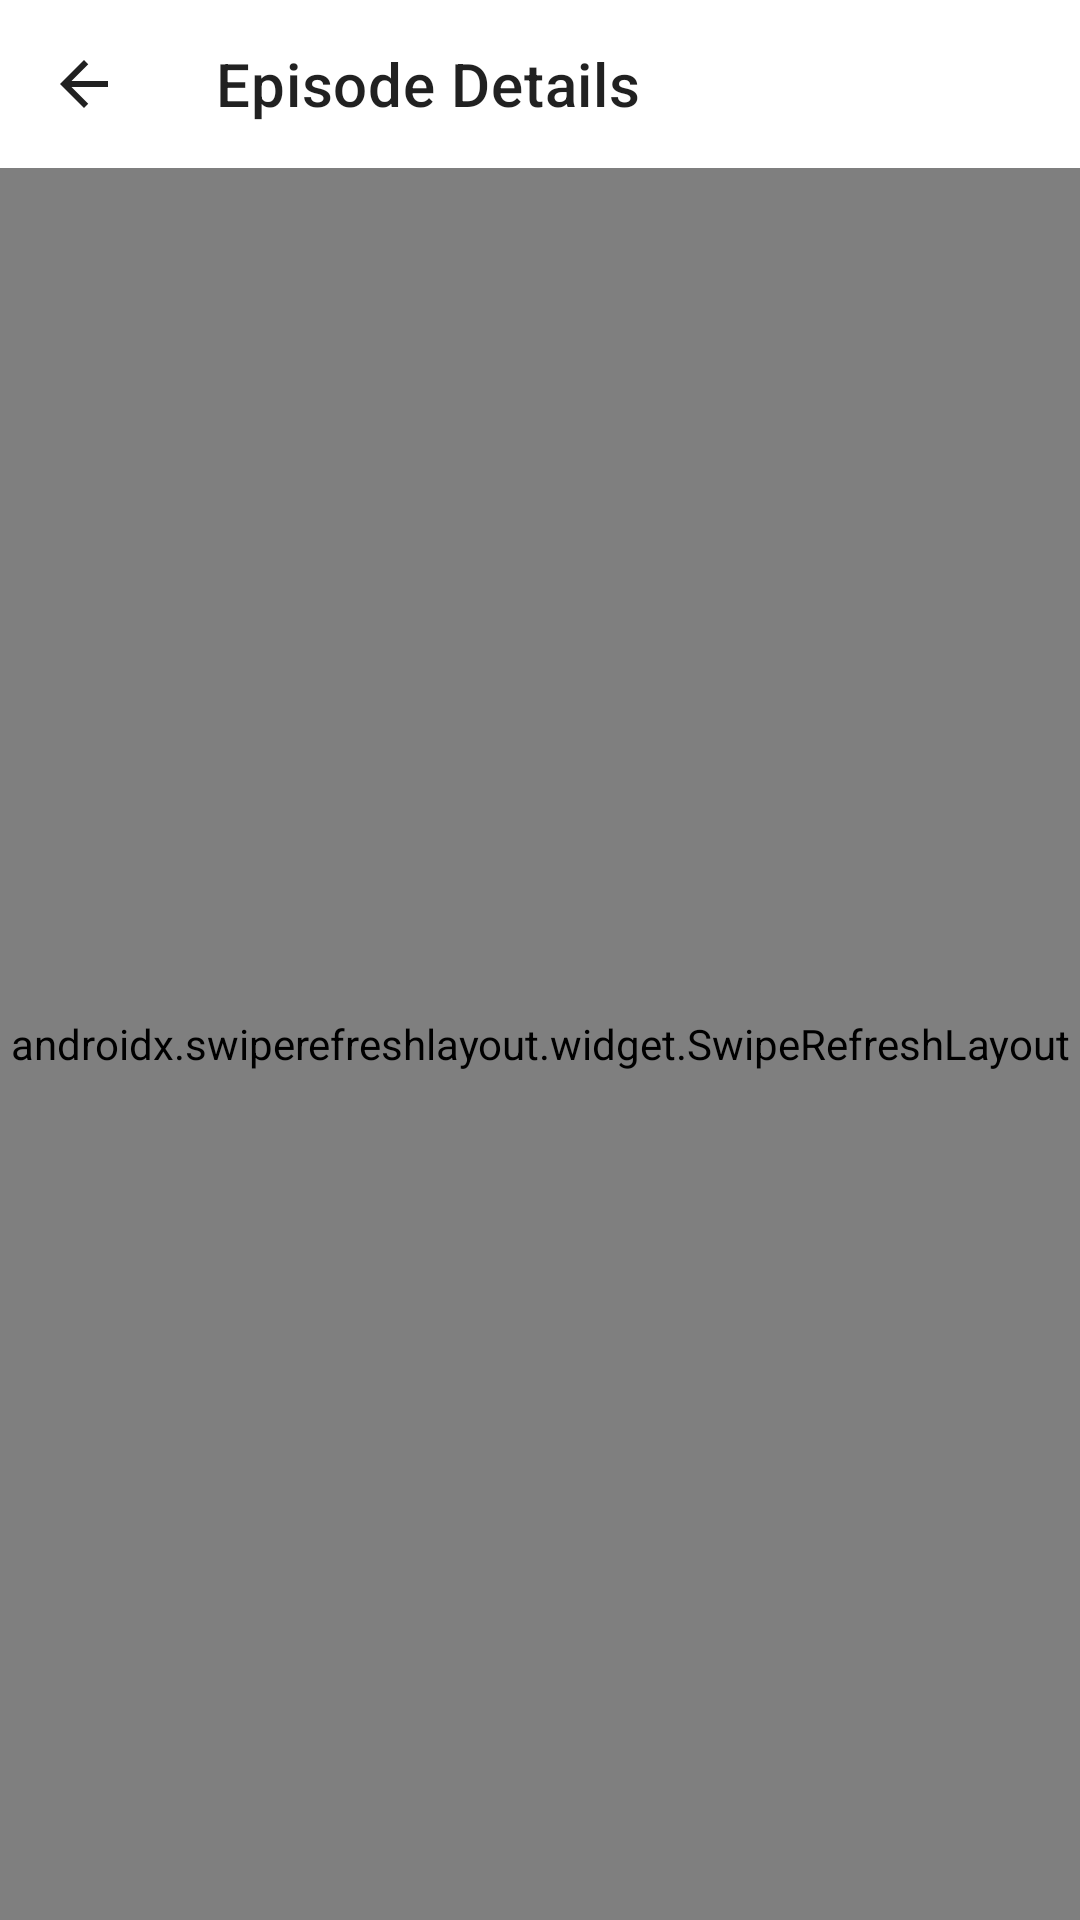

Here is an Android app screen rendered from its layout file. Give the layout XML and the strings, colors and styles it references.
<!-- AndroidManifest.xml: fallback theme Theme.MaterialComponents.DayNight.NoActionBar -->
<!-- res/layout/fragment_episode_details.xml -->
<?xml version="1.0" encoding="utf-8"?>
<androidx.appcompat.widget.LinearLayoutCompat xmlns:android="http://schemas.android.com/apk/res/android"
    xmlns:app="http://schemas.android.com/apk/res-auto"
    xmlns:tools="http://schemas.android.com/tools"
    android:layout_width="match_parent"
    android:layout_height="match_parent"
    android:orientation="vertical">

    <com.google.android.material.appbar.AppBarLayout
        android:layout_width="match_parent"
        android:layout_height="wrap_content"
        android:background="?android:attr/colorBackground">

        <androidx.appcompat.widget.Toolbar
            android:id="@+id/toolbar"
            android:layout_width="match_parent"
            android:layout_height="wrap_content"
            app:navigationIcon="@drawable/toolbar_back_button_icon"
            app:title="@string/episode_details_screen_title">

            <ProgressBar
                android:id="@+id/pb_loading"
                android:layout_width="wrap_content"
                android:layout_height="wrap_content"
                android:layout_gravity="end"
                android:scaleX="0.5"
                android:scaleY="0.5"
                android:visibility="invisible"
                tools:visibility="visible" />

        </androidx.appcompat.widget.Toolbar>

        <TextView
            android:id="@+id/tv_error_bar"
            android:layout_width="match_parent"
            android:layout_height="wrap_content"
            android:background="@color/red"
            android:gravity="center"
            android:paddingVertical="@dimen/tv_error_bar_vertical_padding"
            android:textColor="@color/white"
            android:visibility="gone"
            tools:text="@string/error_message_network_connection_error" />

    </com.google.android.material.appbar.AppBarLayout>

    <androidx.swiperefreshlayout.widget.SwipeRefreshLayout
        android:id="@+id/srl_refresh"
        android:layout_width="match_parent"
        android:layout_height="match_parent">

        <androidx.core.widget.NestedScrollView
            android:id="@+id/sv_episode_details"
            android:layout_width="match_parent"
            android:layout_height="match_parent">

            <androidx.appcompat.widget.LinearLayoutCompat
                android:layout_width="match_parent"
                android:layout_height="wrap_content"
                android:gravity="center_horizontal"
                android:orientation="vertical">

                <TextView
                    android:id="@+id/tv_name"
                    android:layout_width="wrap_content"
                    android:layout_height="wrap_content"
                    android:layout_marginTop="@dimen/common_margin_medium"
                    android:gravity="center_horizontal"
                    android:textColor="?android:textColorPrimary"
                    android:textSize="@dimen/common_text_size_extra_large"
                    android:textStyle="bold"
                    tools:text="Pilot" />

                <TextView
                    android:id="@+id/tv_code"
                    android:layout_width="wrap_content"
                    android:layout_height="wrap_content"
                    android:gravity="center_horizontal"
                    android:textSize="@dimen/common_text_size_medium"
                    tools:text="Code: S01E01" />

                <TextView
                    android:id="@+id/tv_air_date"
                    android:layout_width="wrap_content"
                    android:layout_height="wrap_content"
                    android:gravity="center_horizontal"
                    android:textSize="@dimen/common_text_size_medium"
                    tools:text="Air date: December 2, 2013" />

                <TextView
                    android:id="@+id/tv_characters"
                    android:layout_width="wrap_content"
                    android:layout_height="wrap_content"
                    android:layout_marginTop="@dimen/common_margin_large"
                    android:gravity="center_horizontal"
                    android:text="@string/episode_details_screen_subtitle_characters"
                    android:textSize="@dimen/common_text_size_large"
                    android:textStyle="bold"
                    android:visibility="invisible"
                    tools:text="@string/episode_details_screen_subtitle_characters"
                    tools:visibility="visible" />

                <androidx.recyclerview.widget.RecyclerView
                    android:id="@+id/rv_character_list"
                    android:layout_width="match_parent"
                    android:layout_height="match_parent"
                    android:nestedScrollingEnabled="false"
                    android:orientation="vertical"
                    app:layoutManager="androidx.recyclerview.widget.GridLayoutManager"
                    app:spanCount="2"
                    tools:itemCount="5"
                    tools:listitem="@layout/list_item_character" />

            </androidx.appcompat.widget.LinearLayoutCompat>

        </androidx.core.widget.NestedScrollView>

    </androidx.swiperefreshlayout.widget.SwipeRefreshLayout>

</androidx.appcompat.widget.LinearLayoutCompat>
<!-- res/layout/list_item_character.xml (included above) -->
<?xml version="1.0" encoding="utf-8"?>
<com.google.android.material.card.MaterialCardView xmlns:android="http://schemas.android.com/apk/res/android"
    xmlns:app="http://schemas.android.com/apk/res-auto"
    xmlns:tools="http://schemas.android.com/tools"
    android:layout_width="match_parent"
    android:layout_height="wrap_content"
    app:cardCornerRadius="@dimen/common_card_view_corner_radius"
    app:cardElevation="@dimen/common_card_view_elevation">

    <androidx.appcompat.widget.LinearLayoutCompat
        android:layout_width="match_parent"
        android:layout_height="wrap_content"
        android:gravity="center_horizontal"
        android:orientation="vertical"
        android:padding="@dimen/list_item_content_padding">

        <ImageView
            android:id="@+id/iv_image"
            android:layout_width="match_parent"
            android:layout_height="@dimen/list_item_image_height"
            android:contentDescription="@string/character_image_content_description"
            tools:src="@drawable/character_image_placeholder" />

        <TextView
            android:id="@+id/tv_name"
            android:layout_width="wrap_content"
            android:layout_height="wrap_content"
            android:layout_marginTop="@dimen/list_item_content_padding"
            android:textAlignment="center"
            android:textSize="@dimen/list_item_title_text_size"
            android:textStyle="bold"
            tools:text="John Doe" />

        <TextView
            android:id="@+id/tv_species"
            android:layout_width="wrap_content"
            android:layout_height="wrap_content"
            android:textAlignment="center"
            tools:text="Species: Human" />

        <TextView
            android:id="@+id/tv_gender"
            android:layout_width="wrap_content"
            android:layout_height="wrap_content"
            android:textAlignment="center"
            tools:text="Gender: Male" />

        <TextView
            android:id="@+id/tv_status"
            android:layout_width="wrap_content"
            android:layout_height="wrap_content"
            android:textAlignment="center"
            tools:text="Status: Unknown" />

    </androidx.appcompat.widget.LinearLayoutCompat>

</com.google.android.material.card.MaterialCardView>
<!-- resources referenced by this layout -->
<resources>
  <color name="red">#E10404</color>
  <color name="white">#FFFFFF</color>
  <dimen name="common_card_view_corner_radius">20dp</dimen>
  <dimen name="common_card_view_elevation">4dp</dimen>
  <dimen name="common_margin_large">30dp</dimen>
  <dimen name="common_margin_medium">20dp</dimen>
  <dimen name="common_text_size_extra_large">35sp</dimen>
  <dimen name="common_text_size_large">25sp</dimen>
  <dimen name="common_text_size_medium">18sp</dimen>
  <dimen name="list_item_content_padding">20dp</dimen>
  <dimen name="list_item_image_height">150dp</dimen>
  <dimen name="list_item_title_text_size">@dimen/common_text_size_medium</dimen>
  <dimen name="tv_error_bar_vertical_padding">2dp</dimen>
  <!-- drawable character_image_placeholder (drawable) -->
  <vector xmlns:android="http://schemas.android.com/apk/res/android"
      android:width="24dp"
      android:height="24dp"
      android:tint="?android:textColorPrimary"
      android:viewportWidth="24"
      android:viewportHeight="24">
      <path
          android:fillColor="@android:color/white"
          android:pathData="M9,11.75c-0.69,0 -1.25,0.56 -1.25,1.25s0.56,1.25 1.25,1.25 1.25,-0.56 1.25,-1.25 -0.56,-1.25 -1.25,-1.25zM15,11.75c-0.69,0 -1.25,0.56 -1.25,1.25s0.56,1.25 1.25,1.25 1.25,-0.56 1.25,-1.25 -0.56,-1.25 -1.25,-1.25zM12,2C6.48,2 2,6.48 2,12s4.48,10 10,10 10,-4.48 10,-10S17.52,2 12,2zM12,20c-4.41,0 -8,-3.59 -8,-8 0,-0.29 0.02,-0.58 0.05,-0.86 2.36,-1.05 4.23,-2.98 5.21,-5.37C11.07,8.33 14.05,10 17.42,10c0.78,0 1.53,-0.09 2.25,-0.26 0.21,0.71 0.33,1.47 0.33,2.26 0,4.41 -3.59,8 -8,8z" />
  </vector>
  <!-- drawable toolbar_back_button_icon (drawable) -->
  <vector xmlns:android="http://schemas.android.com/apk/res/android"
      android:width="24dp"
      android:height="24dp"
      android:autoMirrored="true"
      android:tint="?android:textColorPrimary"
      android:viewportWidth="24"
      android:viewportHeight="24">
      <path
          android:fillColor="@android:color/white"
          android:pathData="M20,11H7.83l5.59,-5.59L12,4l-8,8 8,8 1.41,-1.41L7.83,13H20v-2z" />
  </vector>
  <string name="character_image_content_description">Character image</string>
  <string name="episode_details_screen_subtitle_characters">Characters:</string>
  <string name="episode_details_screen_title">Episode Details</string>
  <string name="error_message_network_connection_error">Offline mode: network connection error</string>
</resources>
